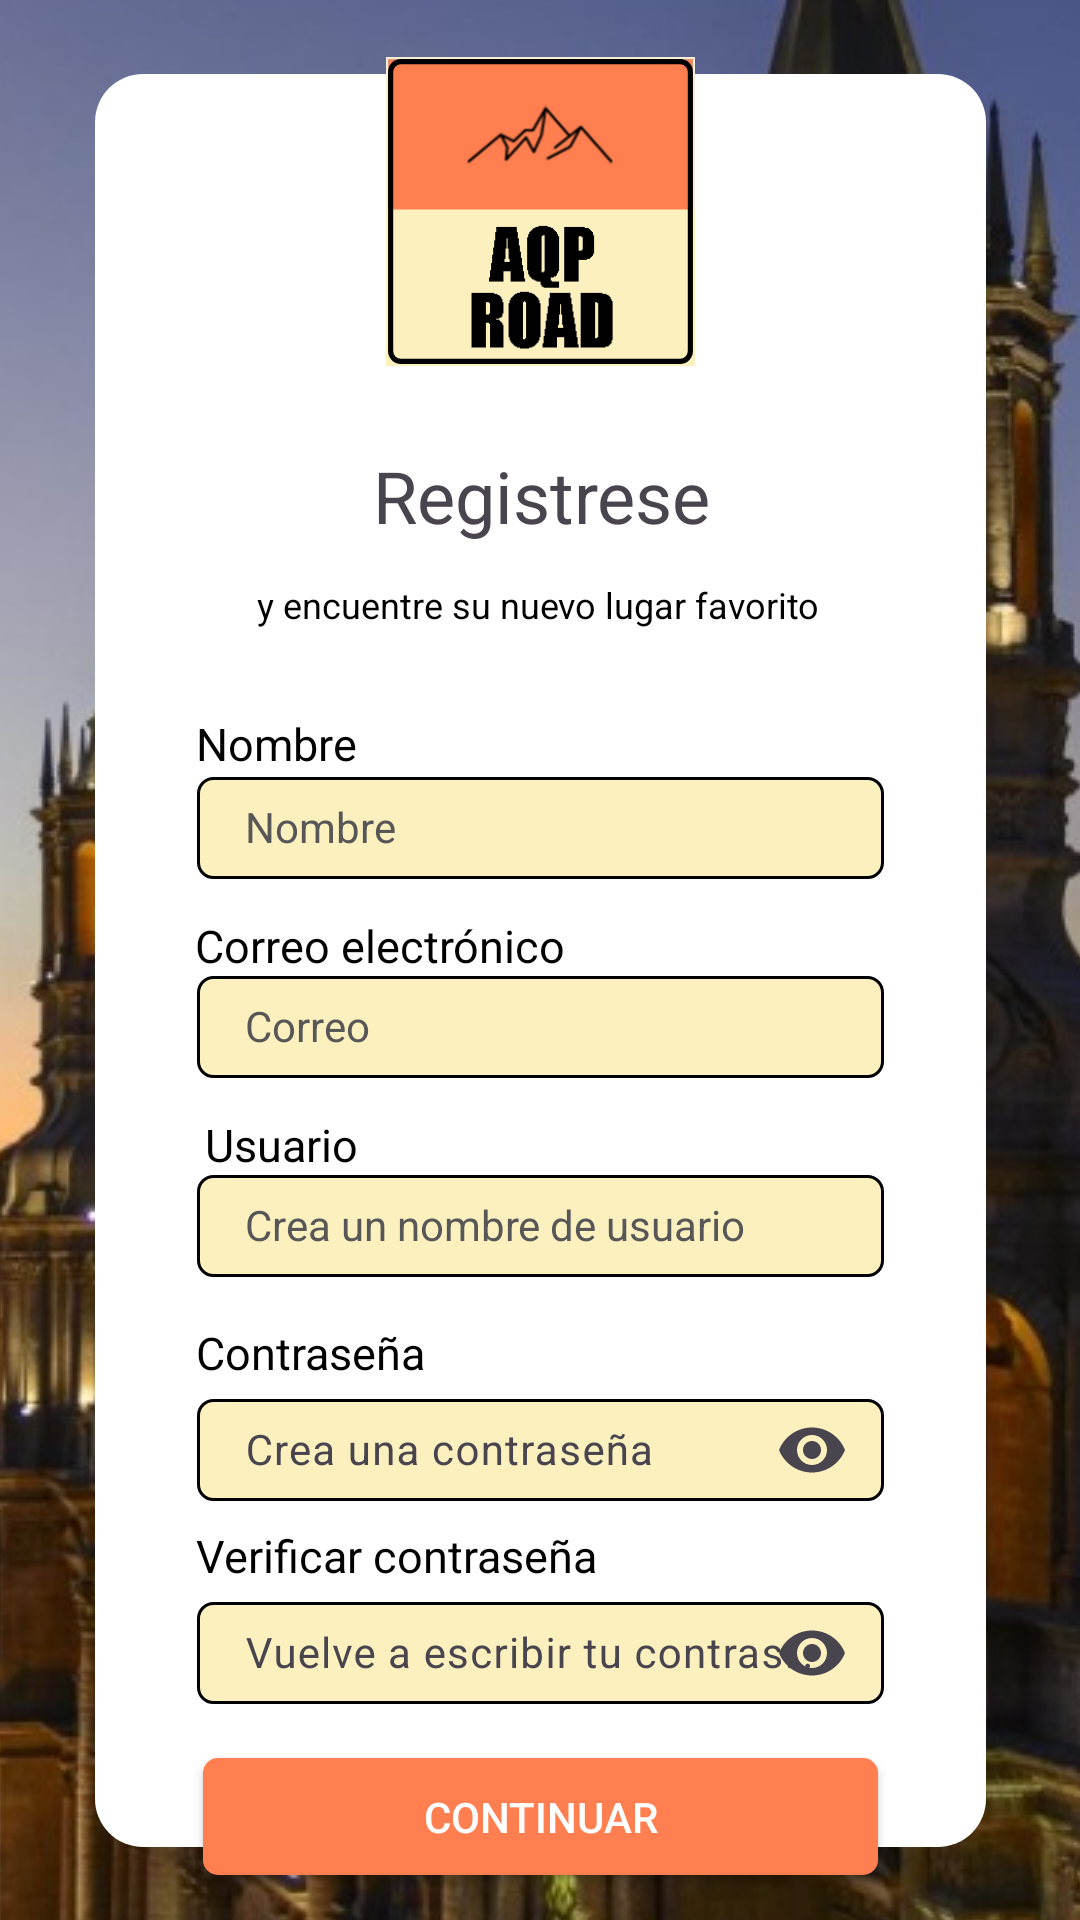

The Android layout XML behind this screen, and the referenced resources:
<!-- AndroidManifest.xml: application theme Theme.AQPROAD -->
<!-- res/layout/fragment_register.xml -->
<?xml version="1.0" encoding="utf-8"?>
<FrameLayout xmlns:android="http://schemas.android.com/apk/res/android"
    xmlns:app="http://schemas.android.com/apk/res-auto"
    xmlns:tools="http://schemas.android.com/tools"
    android:layout_width="match_parent"
    android:layout_height="match_parent"
    tools:context=".Login.FragmentRegister">

    <androidx.constraintlayout.widget.ConstraintLayout
        android:layout_width="match_parent"
        android:layout_height="match_parent">

        <ImageView
            android:id="@+id/imgAqpNight"
            android:layout_width="wrap_content"
            android:layout_height="wrap_content"
            android:scaleType="center"
            android:src="@drawable/aqpnoche"
            app:layout_constraintStart_toStartOf="parent"
            app:layout_constraintTop_toTopOf="parent" />

        <View
            android:id="@+id/view"
            android:layout_width="297dp"
            android:layout_height="591dp"
            android:background="@drawable/register_rounded_rectangle"
            app:layout_constraintBottom_toBottomOf="@+id/imgAqpNight"
            app:layout_constraintEnd_toEndOf="parent"
            app:layout_constraintStart_toStartOf="parent"
            app:layout_constraintTop_toTopOf="parent" />

        <ImageView
            android:id="@+id/imageView3"
            android:layout_width="103dp"
            android:layout_height="109dp"
            android:layout_marginTop="16dp"
            android:src="@drawable/cardview_border"
            app:layout_constraintEnd_toEndOf="parent"
            app:layout_constraintStart_toStartOf="parent"
            app:layout_constraintTop_toTopOf="parent" />

        <TextView
            android:id="@+id/txtPassword"
            android:layout_width="wrap_content"
            android:layout_height="wrap_content"
            android:layout_marginTop="15dp"
            android:text="Contraseña"
            android:textColor="@color/black"
            android:textSize="15sp"
            app:layout_constraintEnd_toEndOf="@+id/view"
            app:layout_constraintHorizontal_bias="0.153"
            app:layout_constraintStart_toStartOf="@+id/view"
            app:layout_constraintTop_toBottomOf="@+id/inputUser" />

        <TextView
            android:id="@+id/txtVerifyPassword"
            android:layout_width="wrap_content"
            android:layout_height="wrap_content"
            android:layout_marginTop="8dp"
            android:text="Verificar contraseña"
            android:textColor="@color/black"
            android:textSize="15sp"
            app:layout_constraintEnd_toEndOf="@+id/view"
            app:layout_constraintHorizontal_bias="0.207"
            app:layout_constraintStart_toStartOf="@+id/view"
            app:layout_constraintTop_toBottomOf="@+id/textInputLayout" />

        <TextView
            android:id="@+id/txtQuestion"
            android:layout_width="129dp"
            android:layout_height="18dp"
            android:layout_marginStart="36dp"
            android:layout_marginTop="16dp"
            android:gravity="center_horizontal|center_vertical"
            android:text="¿Eres miembro?"
            android:textColor="@color/black"
            android:textSize="14sp"
            app:layout_constraintStart_toStartOf="@+id/view"
            app:layout_constraintTop_toBottomOf="@+id/btnContinue" />

        <TextView
            android:id="@+id/txtLogin"
            android:layout_width="wrap_content"
            android:layout_height="wrap_content"
            android:layout_marginTop="16dp"
            android:clickable="true"
            android:focusable="true"
            android:gravity="center_horizontal|center_vertical"
            android:text="Inicia sesión"
            android:textColor="#FF7F50"
            android:textSize="15dp"
            app:layout_constraintStart_toEndOf="@+id/txtQuestion"
            app:layout_constraintTop_toBottomOf="@+id/btnContinue" />

        <com.google.android.material.textfield.TextInputLayout
            android:id="@+id/textInputLayout2"
            android:layout_width="wrap_content"
            android:layout_height="wrap_content"
            app:endIconMode="password_toggle"
            app:hintAnimationEnabled="false"
            app:hintEnabled="true"
            app:layout_constraintBottom_toBottomOf="@+id/view"
            app:layout_constraintEnd_toEndOf="@+id/view"
            app:layout_constraintStart_toStartOf="@+id/view"
            app:layout_constraintTop_toBottomOf="@+id/txtVerifyPassword"
            app:layout_constraintVertical_bias="0.0">

            <com.google.android.material.textfield.TextInputEditText
                android:id="@+id/inputVerifyPassword"
                android:layout_width="229dp"
                android:layout_height="34dp"
                android:background="@drawable/login_rounded_edit_text"
                android:ems="10"
                android:gravity="start|center_vertical"
                android:hint="Vuelve a escribir tu contraseña"
                android:inputType="textPassword"
                android:textColorHint="#575757"
                android:textSize="14sp" />
        </com.google.android.material.textfield.TextInputLayout>

        <EditText
            android:id="@+id/inputName"
            android:layout_width="229dp"
            android:layout_height="34dp"
            android:layout_marginTop="1dp"
            android:background="@drawable/login_rounded_edit_text"
            android:ems="10"
            android:hint="Nombre"
            android:inputType="text"
            android:textColorHint="#575757"
            android:textSize="14sp"
            app:layout_constraintEnd_toEndOf="@+id/view"
            app:layout_constraintStart_toStartOf="@+id/view"
            app:layout_constraintTop_toBottomOf="@+id/txtName" />

        <TextView
            android:id="@+id/txtName"
            android:layout_width="wrap_content"
            android:layout_height="wrap_content"
            android:layout_marginTop="28dp"
            android:text="Nombre"
            android:textColor="@color/black"
            android:textSize="15sp"
            app:layout_constraintEnd_toEndOf="@+id/view"
            app:layout_constraintHorizontal_bias="0.139"
            app:layout_constraintStart_toStartOf="@+id/view"
            app:layout_constraintTop_toBottomOf="@+id/txt2" />

        <EditText
            android:id="@+id/inputMail"
            android:layout_width="229dp"
            android:layout_height="34dp"
            android:background="@drawable/login_rounded_edit_text"
            android:ems="10"
            android:hint="Correo"
            android:inputType="text"
            android:textColorHint="#575757"
            android:textSize="14sp"
            app:layout_constraintEnd_toEndOf="@+id/view"
            app:layout_constraintStart_toStartOf="@+id/view"
            app:layout_constraintTop_toBottomOf="@+id/txtMail" />

        <TextView
            android:id="@+id/txtMail"
            android:layout_width="wrap_content"
            android:layout_height="wrap_content"
            android:layout_marginTop="12dp"
            android:text="Correo electrónico"
            android:textColor="@color/black"
            android:textSize="15sp"
            app:layout_constraintEnd_toEndOf="@+id/view"
            app:layout_constraintHorizontal_bias="0.193"
            app:layout_constraintStart_toStartOf="@+id/view"
            app:layout_constraintTop_toBottomOf="@+id/inputName" />

        <EditText
            android:id="@+id/inputUser"
            android:layout_width="229dp"
            android:layout_height="34dp"
            android:background="@drawable/login_rounded_edit_text"
            android:ems="10"
            android:hint="Crea un nombre de usuario"
            android:inputType="text"
            android:textColorHint="#575757"
            android:textSize="14sp"
            app:layout_constraintEnd_toEndOf="@+id/view"
            app:layout_constraintStart_toStartOf="@+id/view"
            app:layout_constraintTop_toBottomOf="@+id/txtUser" />

        <TextView
            android:id="@+id/txtUser"
            android:layout_width="wrap_content"
            android:layout_height="wrap_content"
            android:layout_marginTop="12dp"
            android:text="Usuario"
            android:textColor="@color/black"
            android:textSize="15sp"
            app:layout_constraintEnd_toEndOf="@+id/view"
            app:layout_constraintHorizontal_bias="0.149"
            app:layout_constraintStart_toStartOf="@+id/view"
            app:layout_constraintTop_toBottomOf="@+id/inputMail" />

        <com.google.android.material.textfield.TextInputLayout
            android:id="@+id/textInputLayout"
            android:layout_width="wrap_content"
            android:layout_height="wrap_content"
            app:endIconMode="password_toggle"
            app:hintAnimationEnabled="false"
            app:hintEnabled="true"
            app:layout_constraintBottom_toBottomOf="@+id/view"
            app:layout_constraintEnd_toEndOf="@+id/view"
            app:layout_constraintStart_toStartOf="@+id/view"
            app:layout_constraintTop_toBottomOf="@+id/txtPassword"
            app:layout_constraintVertical_bias="0.0">

            <com.google.android.material.textfield.TextInputEditText
                android:id="@+id/inputPassword"
                android:layout_width="229dp"
                android:layout_height="34dp"
                android:background="@drawable/login_rounded_edit_text"
                android:ems="10"
                android:hint="Crea una contraseña"
                android:inputType="textPassword"
                android:textColorHint="#575757"
                android:textSize="14sp" />


        </com.google.android.material.textfield.TextInputLayout>


        <TextView
            android:id="@+id/txt2"
            android:layout_width="wrap_content"
            android:layout_height="wrap_content"
            android:layout_marginTop="12dp"
            android:text="y encuentre su nuevo lugar favorito"
            android:textColor="@color/black"
            android:textSize="12sp"
            app:layout_constraintEnd_toEndOf="@+id/view"
            app:layout_constraintHorizontal_bias="0.495"
            app:layout_constraintStart_toStartOf="@+id/view"
            app:layout_constraintTop_toBottomOf="@+id/txt1" />

        <TextView
            android:id="@+id/txt1"
            android:layout_width="wrap_content"
            android:layout_height="wrap_content"
            android:layout_marginTop="24dp"
            android:gravity="center_horizontal|center_vertical"
            android:text="Registrese"
            android:textSize="24sp"
            app:layout_constraintEnd_toEndOf="@+id/view"
            app:layout_constraintStart_toStartOf="@+id/view"
            app:layout_constraintTop_toBottomOf="@+id/imageView3" />

        <Button
            android:id="@+id/btnContinue"
            android:layout_width="225dp"
            android:layout_height="39dp"
            android:layout_marginTop="18dp"
            android:background="@drawable/login_rounded_button_normal"
            android:gravity="center_horizontal|center_vertical"
            android:text="Continuar"
            android:textColor="@color/white"
            app:layout_constraintEnd_toEndOf="@+id/view"
            app:layout_constraintStart_toStartOf="@+id/view"
            app:layout_constraintTop_toBottomOf="@+id/textInputLayout2" />

    </androidx.constraintlayout.widget.ConstraintLayout>
</FrameLayout>
<!-- resources referenced by this layout -->
<resources>
  <color name="black">#FF000000</color>
  <color name="white">#FFFFFFFF</color>
  <!-- drawable aqpnoche: jpeg bitmap (drawable, 87667 bytes) -->
  <!-- drawable cardview_border (drawable) -->
  <layer-list xmlns:android="http://schemas.android.com/apk/res/android">
      
      <item>
          <bitmap
              android:src="@drawable/logo"
          android:gravity="center" />
      </item>
  
      
      <item android:top="2dp" android:left="2dp" android:right="2dp" android:bottom="2dp">
          <shape android:shape="rectangle">
              <solid android:color="@android:color/transparent"/> 
              <stroke
                  android:width="5dp"
                  android:color="@android:color/black"/> 
              <corners android:radius="10dp"/> 
          </shape>
      </item>
  </layer-list>
  <!-- drawable login_rounded_button_normal (drawable) -->
  <?xml version="1.0" encoding="utf-8"?>
  <selector xmlns:android="http://schemas.android.com/apk/res/android">
      <item android:state_pressed="true">
          
          <shape>
              <solid android:color="#E75925" /> 
              <corners android:radius="5dp" /> 
          </shape>
      </item>
      <item>
          
          <shape>
              <solid android:color="#FF7F50" /> 
              <corners android:radius="5dp" />
          </shape>
      </item>
  </selector>
  <!-- drawable login_rounded_edit_text (drawable) -->
  <?xml version="1.0" encoding="utf-8"?>
  <shape xmlns:android="http://schemas.android.com/apk/res/android">
      <solid android:color="#FCF0BF" /> 
      <corners android:radius="5dp" /> 
      <stroke
          android:width="1dp"
          android:color="@color/black"/>
      <padding
          android:left="16dp"
          android:top="8dp"
          android:right="8dp"
          android:bottom="8dp" />
  </shape>
  <!-- drawable register_rounded_rectangle (drawable) -->
  <?xml version="1.0" encoding="utf-8"?>
  <shape xmlns:android="http://schemas.android.com/apk/res/android">
      <solid android:color="#FFFFFF" /> 
      <corners android:radius="16dp" /> 
  </shape>
  <style name="Theme.AQPROAD" parent="Base.Theme.AQPROAD" />
  <!-- drawable logo: png bitmap (drawable, 8065 bytes) -->
  <style name="Base.Theme.AQPROAD" parent="Theme.Material3.DayNight.NoActionBar">
          
          
          <item name="shapeAppearanceCornerExtraLarge">@style/ShapeAppearance.CustomRounded</item>'
      </style>
  <style name="ShapeAppearance.CustomRounded" parent="ShapeAppearance.MaterialComponents.LargeComponent">
          <item name="cornerFamily">rounded</item>
          <item name="cornerSize">10dp</item>
      </style>
</resources>
